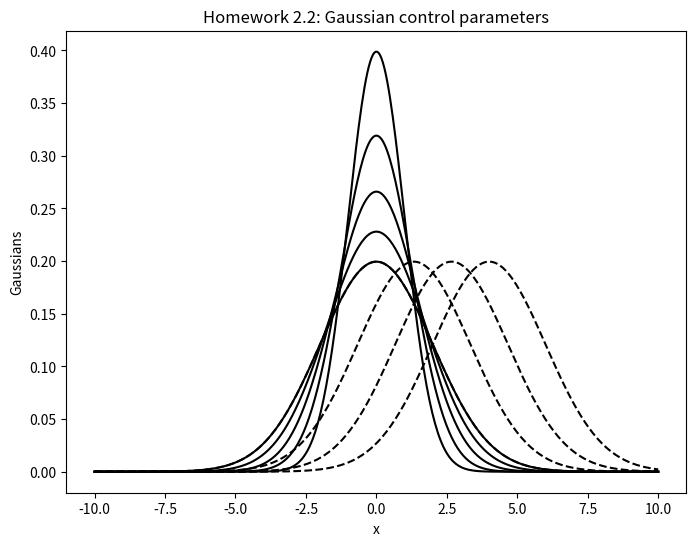
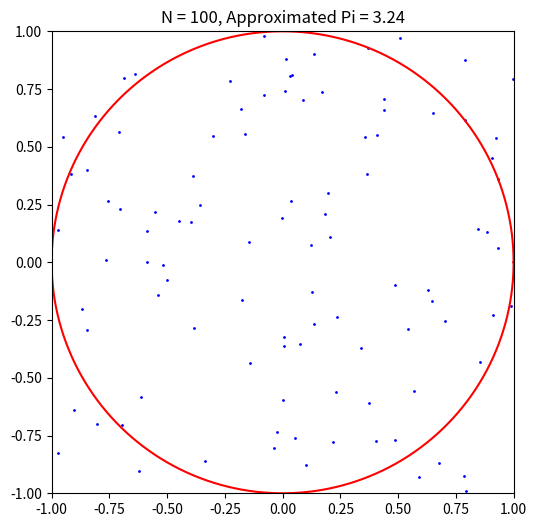
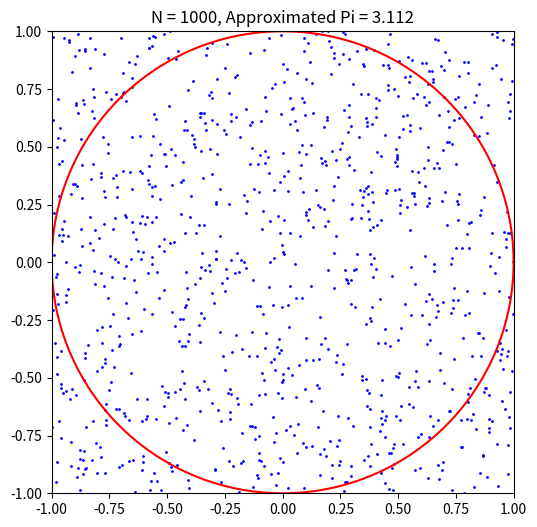
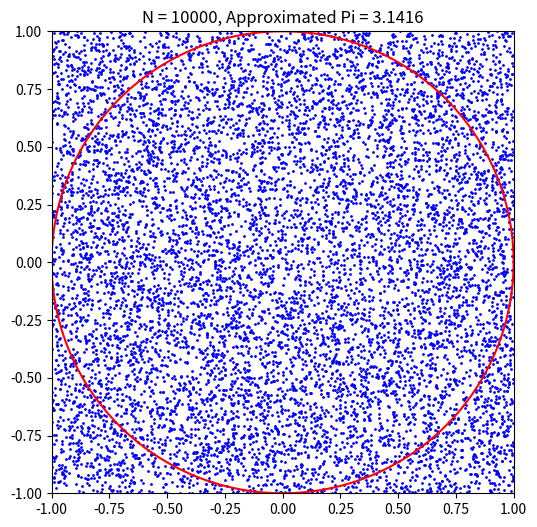
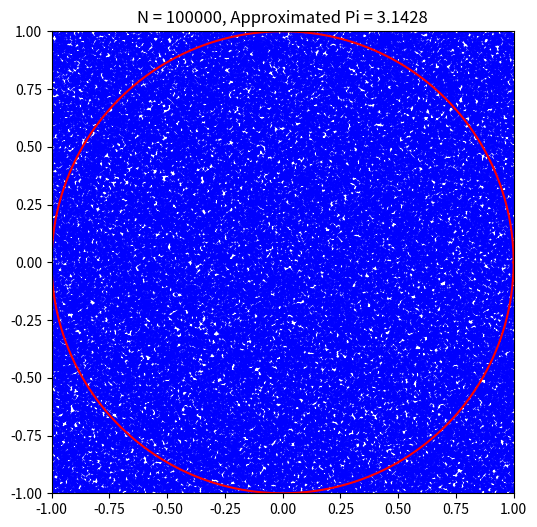

Here is the Python script that generated these plots, in order:
import numpy as np
import matplotlib.pyplot as plt

print("By Nguyen Ba Phi (Helped by ChatGPT4o)")


# Homework 2.1: Basic statistics with lists
def stat_with_lists(list_of_numbers):
    list_mean = np.mean(list_of_numbers)
    list_median = np.median(list_of_numbers)
    list_standard_deviation = np.std(list_of_numbers)
    
    return list_mean, list_median, list_standard_deviation

# Example usage:
numbers = [1, 2, 3, 4, 5, 6, 7, 8, 9]
mean, median, std_dev = stat_with_lists(numbers)
print("### Homework 2.1 Output ###")
print(f"Mean: {mean}, Median: {median}, Standard Deviation: {std_dev}\n")


# Homework 2.2: Gaussian control parameters
def gaussian(x, mu, sigma):
    return (1/(np.sqrt(2 * np.pi) * sigma)) * np.exp(-(x - mu) ** 2 / (2 * sigma ** 2))

x = np.linspace(-10, 10, 400)

plt.figure(figsize=(8, 6))
# Plot for sigma changes
sigmas = np.linspace(1, 2, 5)
for sigma in sigmas:
    plt.plot(x, gaussian(x, 0, sigma), color='black')

# Plot for mu changes with sigma = 2
mus = np.linspace(0, 4, 4)
for mu in mus:
    plt.plot(x, gaussian(x, mu, 2), color='black', linestyle='dashed')

plt.xlabel("x")
plt.ylabel("Gaussians")
plt.title("Homework 2.2: Gaussian control parameters")
plt.show()


# Homework 2.3: Approximate π by random numbers
def approximate_pi(N):
    # Generate random x and y points
    x = np.random.uniform(-1, 1, N)
    y = np.random.uniform(-1, 1, N)
    
    # Calculate distance from origin
    distance = np.sqrt(x**2 + y**2)
    
    # Count points inside the unit circle
    M = np.sum(distance < 1)
    
    # Approximate pi
    pi_approx = (4 * M) / N
    
    # Plot the points
    plt.figure(figsize=(6,6))
    plt.scatter(x, y, color='blue', s=1)
    
    # Plot the unit circle
    phi = np.linspace(0, 2 * np.pi, 400)
    plt.plot(np.cos(phi), np.sin(phi), color='red')
    
    plt.xlim(-1, 1)
    plt.ylim(-1, 1)
    plt.gca().set_aspect('equal', adjustable='box')
    plt.title(f'N = {N}, Approximated Pi = {pi_approx}')
    plt.show()
    
    return pi_approx

# Test for different values of N
print("### Homework 2.3 Output ###")
for N in [100, 1000, 10000, 100000]:
    pi_value = approximate_pi(N)
    print(f"Approximation of Pi for N = {N}: {pi_value}\n")
